Photos from the image-classification dataset "Waste-Classification-System-Using-Transfer-Learning" in the GitHub repository samikshyadhamala/Waste-Classification-System-Using-Transfer-Learning. Its 5 classes are: metal, none, organic, paper, plastic.

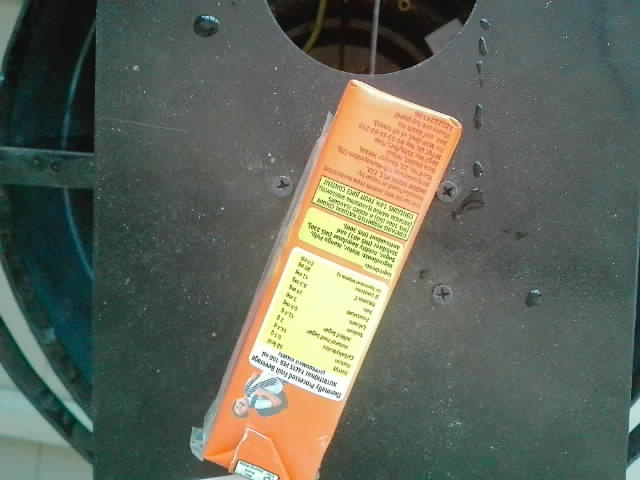
Label: paper

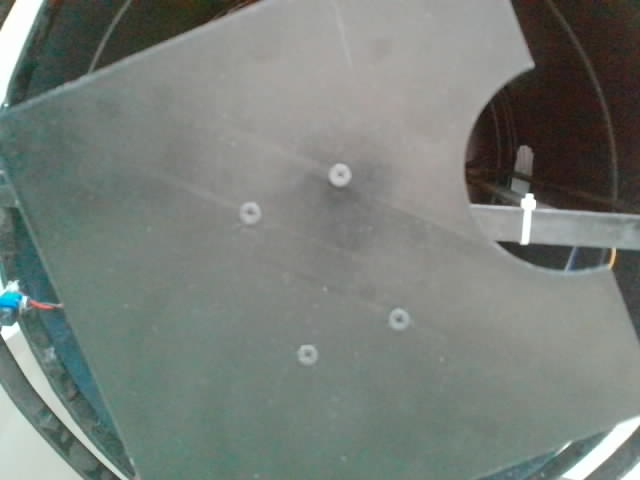
Label: none

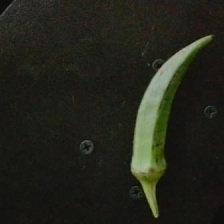
Label: organic

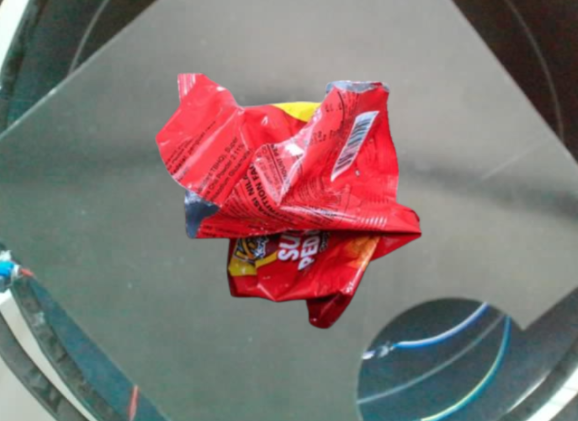
Label: plastic

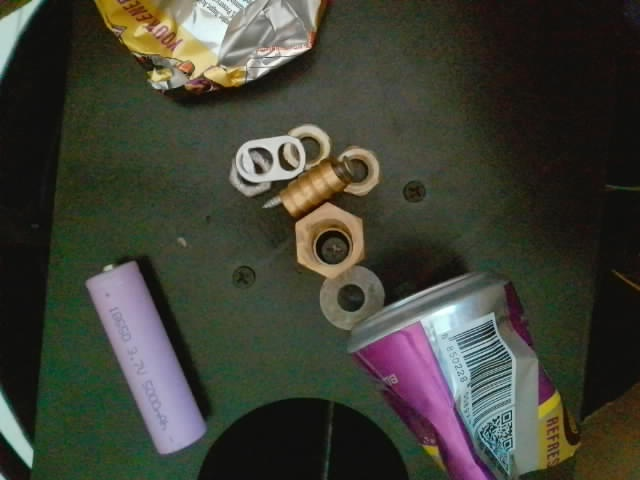
Label: metal

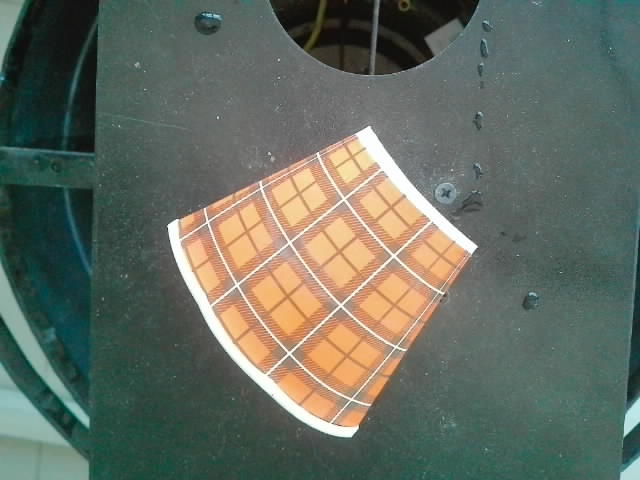
Label: paper
